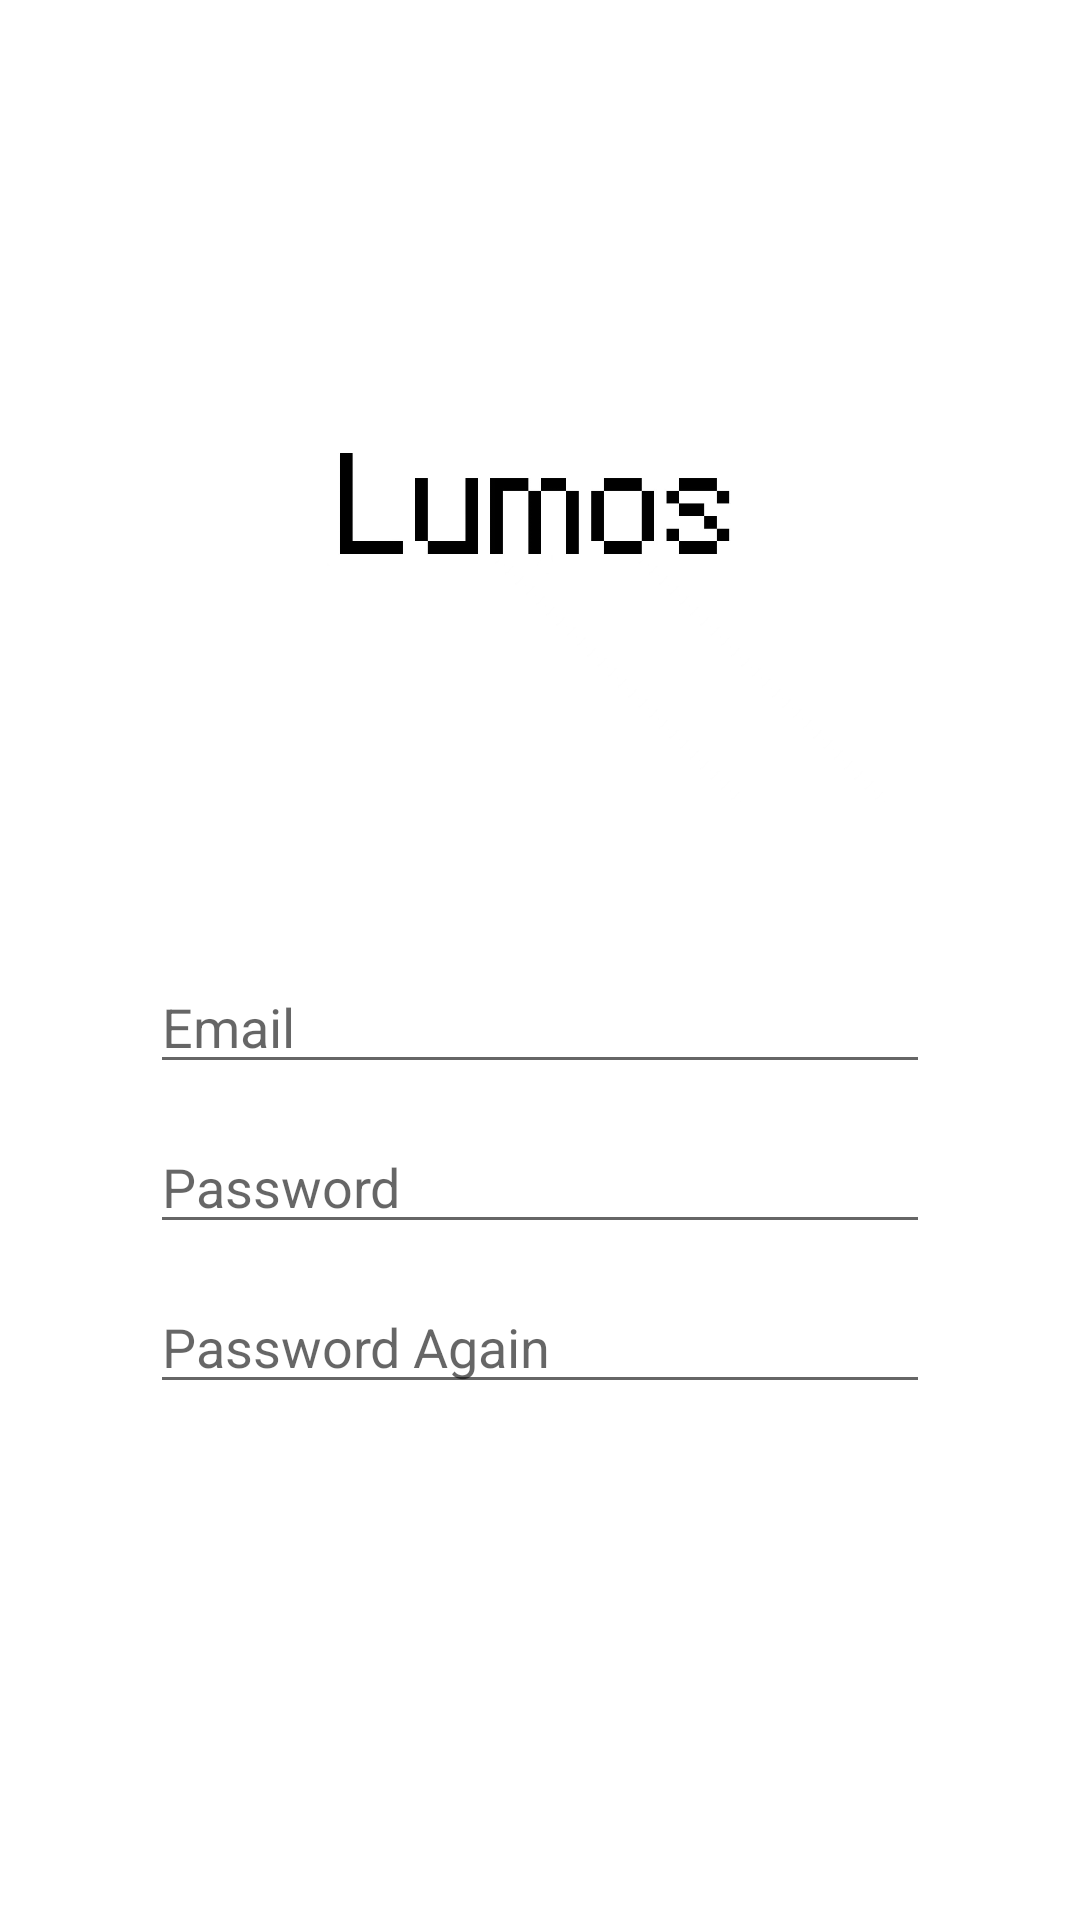

Produce the Android XML layout that renders to this screen, including the resource entries it uses.
<!-- AndroidManifest.xml: application theme Theme.Lumos -->
<!-- res/layout/activity_info_register.xml -->
<?xml version="1.0" encoding="utf-8"?>
<androidx.constraintlayout.widget.ConstraintLayout xmlns:android="http://schemas.android.com/apk/res/android"
    xmlns:app="http://schemas.android.com/apk/res-auto"
    xmlns:tools="http://schemas.android.com/tools"
    android:layout_width="match_parent"
    android:layout_height="match_parent"
    tools:context=".ui.info.register.RegisterActivity">


    <ImageView
        android:id="@+id/iv_head"
        android:layout_width="428dp"
        android:layout_height="296dp"
        android:src="@drawable/lumos_cover"
        app:layout_constraintEnd_toEndOf="parent"
        app:layout_constraintStart_toStartOf="parent"
        app:layout_constraintTop_toTopOf="parent" />

    <Button
        android:id="@+id/btn_register"
        android:layout_width="wrap_content"
        android:layout_height="wrap_content"
        android:layout_gravity="start"
        app:layout_constraintEnd_toEndOf="parent"
        android:layout_marginTop="50dp"
        android:layout_marginBottom="128dp"
        android:background="@color/darknavy"
        android:enabled="true"
        android:text="Register"
        android:textColor="@android:color/white"
        android:visibility="visible"
        android:gravity="center_horizontal"
        app:layout_constraintBottom_toBottomOf="parent"
        app:layout_constraintStart_toStartOf="parent"
        app:layout_constraintTop_toBottomOf="@+id/reg_password_again" />

    <EditText
        android:id="@+id/reg_password_again"
        android:layout_width="0dp"
        android:layout_height="wrap_content"
        android:layout_marginStart="50dp"
        android:layout_marginTop="12dp"
        android:layout_marginEnd="50dp"
        android:hint="@string/prompt_password_again"
        android:imeOptions="actionDone"
        android:inputType="textPassword"
        android:selectAllOnFocus="true"
        app:layout_constraintEnd_toEndOf="parent"
        app:layout_constraintStart_toStartOf="parent"
        app:layout_constraintTop_toBottomOf="@+id/reg_password" />


    <EditText
        android:id="@+id/reg_password"
        android:layout_width="0dp"
        android:layout_height="wrap_content"
        android:layout_marginStart="50dp"
        android:layout_marginTop="12dp"
        android:layout_marginEnd="50dp"
        android:hint="@string/prompt_password"
        android:imeOptions="actionDone"
        android:inputType="textPassword"
        android:selectAllOnFocus="true"
        app:layout_constraintEnd_toEndOf="parent"
        app:layout_constraintStart_toStartOf="parent"
        app:layout_constraintTop_toBottomOf="@+id/reg_username" />

    <EditText
        android:id="@+id/reg_username"
        android:layout_width="0dp"
        android:layout_height="wrap_content"
        android:layout_marginStart="50dp"
        android:layout_marginTop="320dp"
        android:layout_marginEnd="50dp"
        android:hint="@string/prompt_email"
        android:inputType="textEmailAddress"
        android:selectAllOnFocus="true"
        app:layout_constraintEnd_toEndOf="parent"
        app:layout_constraintStart_toStartOf="parent"
        app:layout_constraintTop_toTopOf="@id/iv_head" />


</androidx.constraintlayout.widget.ConstraintLayout>
<!-- resources referenced by this layout -->
<resources>
  <color name="darknavy">#080829</color>
  <!-- drawable lumos_cover: jpg bitmap (drawable, 159642 bytes) -->
  <string name="prompt_email">Email</string>
  <string name="prompt_password">Password</string>
  <string name="prompt_password_again">Password Again</string>
  <style name="Theme.Lumos" parent="Theme.MaterialComponents.DayNight.DarkActionBar">
          
          <item name="colorPrimary">@color/black</item>
          <item name="colorPrimaryVariant">@color/black</item>
          <item name="colorOnPrimary">@color/white</item>
          
          <item name="colorSecondary">@color/teal_200</item>
          <item name="colorSecondaryVariant">@color/teal_700</item>
          <item name="colorOnSecondary">@color/black</item>
          
          <item name="android:statusBarColor" tools:targetApi="l">?attr/colorPrimaryVariant</item>
          
  
      </style>
  <color name="black">#FF000000</color>
  <color name="white">#FFFFFFFF</color>
  <color name="teal_200">#FF03DAC5</color>
  <color name="teal_700">#FF018786</color>
</resources>
